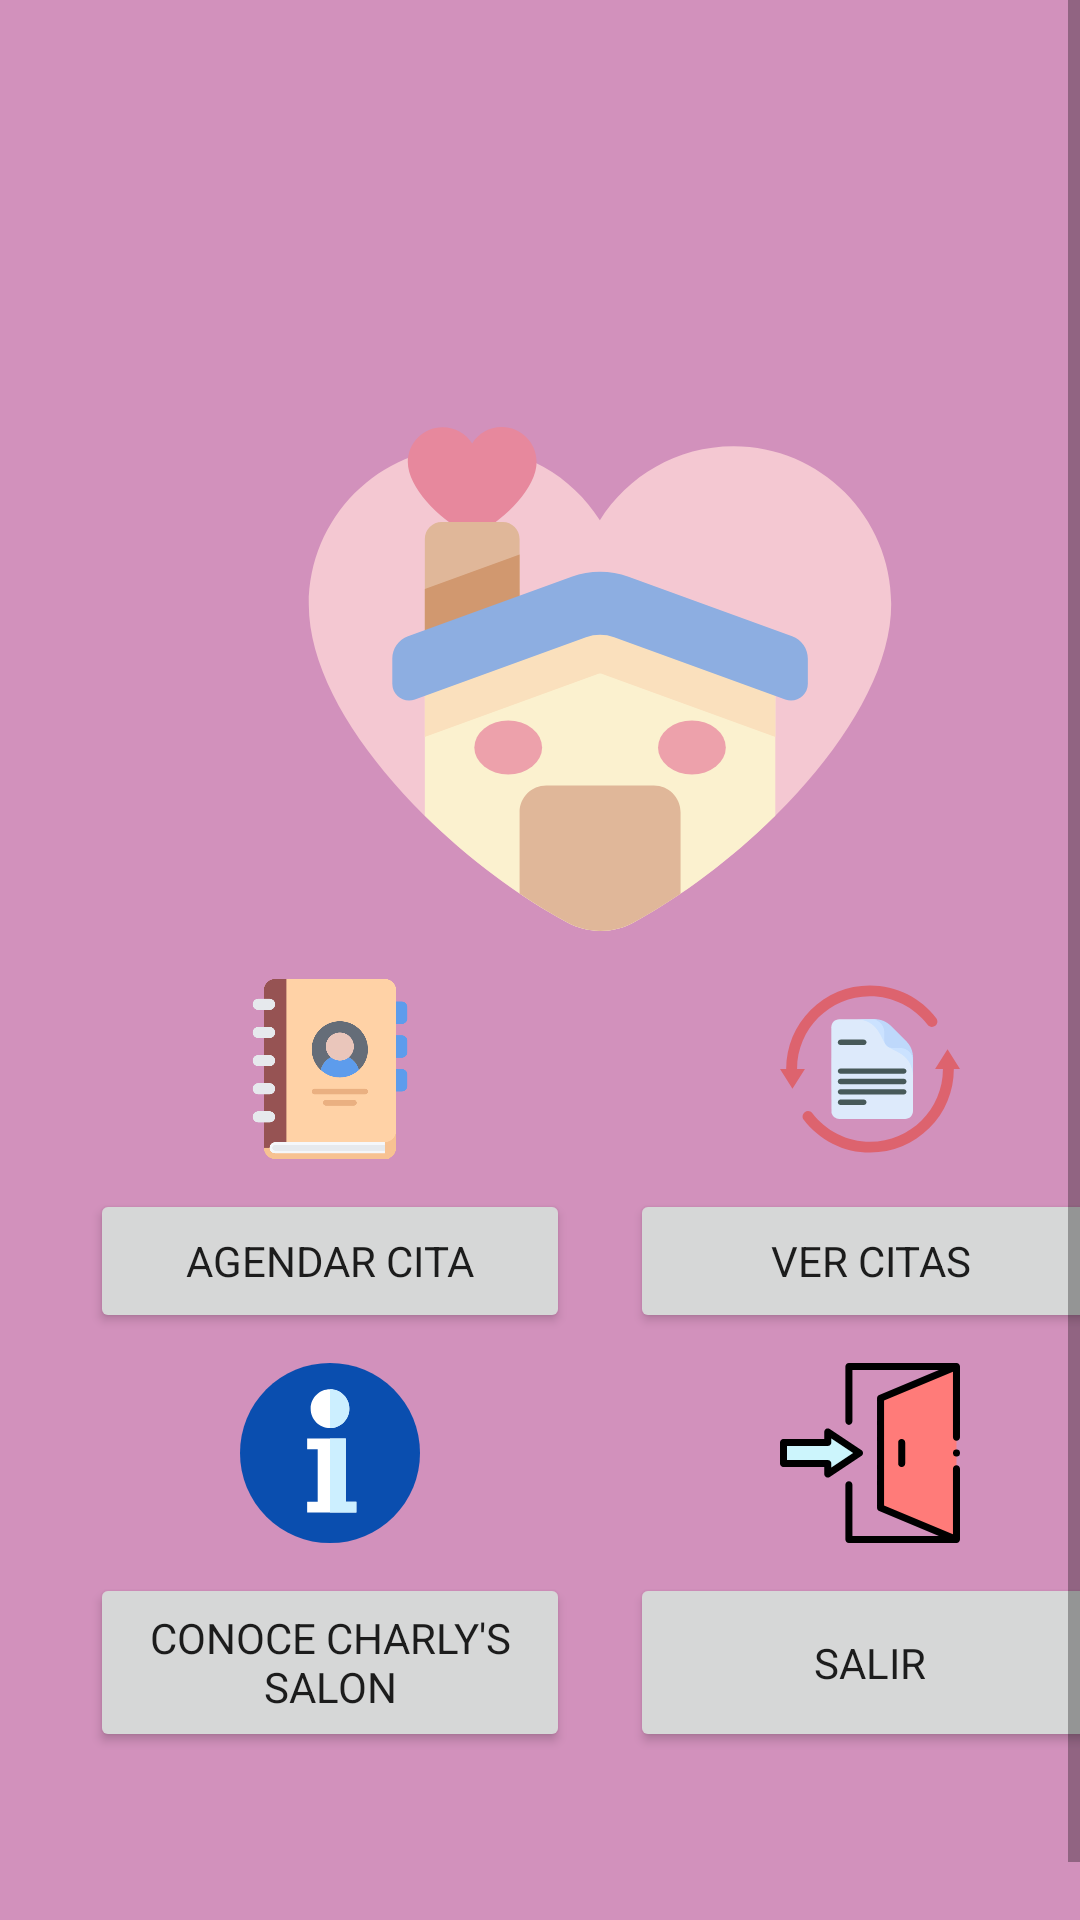

Reconstruct the res/layout file that produces this screen, plus the resources it refers to.
<!-- AndroidManifest.xml: application theme Theme.Pastel -->
<!-- res/layout/activity_principal_menu.xml -->
<?xml version="1.0" encoding="utf-8"?>
<androidx.constraintlayout.widget.ConstraintLayout xmlns:android="http://schemas.android.com/apk/res/android"
    xmlns:app="http://schemas.android.com/apk/res-auto"
    xmlns:tools="http://schemas.android.com/tools"
    android:layout_width="match_parent"
    android:layout_height="match_parent"
    android:background="@color/pastel_violet"
    tools:context=".PrincipalMenu">

    <ScrollView
        android:fillViewport="true"
        android:layout_width="match_parent"
        android:layout_height="match_parent"
        app:layout_constraintBottom_toBottomOf="parent"
        app:layout_constraintEnd_toEndOf="parent"
        app:layout_constraintStart_toStartOf="parent"
        app:layout_constraintTop_toTopOf="parent">

        <LinearLayout
            style="@style/linear_layout_vertical"
            android:layout_width="match_parent"
            android:layout_height="wrap_content"
            android:orientation="vertical">

            <TextView
                android:id="@+id/textViewName"
                android:layout_width="match_parent"
                android:layout_height="wrap_content"
                android:textAlignment="center"
                android:textSize="30sp" />

            <ImageView
                android:layout_width="match_parent"
                android:layout_height="wrap_content"
                android:contentDescription="@string/home"
                app:srcCompat="@drawable/ic_home" />

            <LinearLayout
                android:layout_width="match_parent"
                android:layout_height="wrap_content"
                android:orientation="horizontal">

                <ImageView
                    android:layout_width="match_parent"
                    android:layout_height="60dp"
                    android:layout_weight="1"
                    app:srcCompat="@drawable/ic_plan_date"
                    android:contentDescription="@string/schedule_date" />

                <ImageView
                    android:layout_width="match_parent"
                    android:layout_height="60dp"
                    android:layout_weight="1"
                    android:contentDescription="@string/select_date"
                    app:srcCompat="@drawable/ic_change" />
            </LinearLayout>

            <LinearLayout
                android:layout_width="match_parent"
                android:layout_height="wrap_content"
                android:orientation="horizontal">

                <Button
                    style="@style/home_button"
                    android:layout_width="match_parent"
                    android:layout_height="match_parent"
                    android:layout_weight="1"
                    android:onClick="buttonPlanDate"
                    android:text="@string/schedule_date" />

                <Button
                    style="@style/home_button"
                    android:layout_width="match_parent"
                    android:layout_height="match_parent"
                    android:layout_weight="1"
                    android:onClick="buttonCancelDate"
                    android:text="@string/select_date" />
            </LinearLayout>

            <LinearLayout
                android:layout_width="match_parent"
                android:layout_height="wrap_content"
                android:orientation="horizontal">

                <ImageView
                    android:layout_width="match_parent"
                    android:layout_height="60dp"
                    android:layout_weight="1"
                    android:contentDescription="@string/update_account"
                    app:srcCompat="@drawable/ic_info" />

                <ImageView
                    android:layout_width="match_parent"
                    android:layout_height="60dp"
                    android:layout_weight="1"
                    app:srcCompat="@drawable/ic_exit"
                    android:contentDescription="@string/exit" />
            </LinearLayout>

            <LinearLayout
                style="@style/linear_layout_horizontal"
                android:layout_width="match_parent"
                android:layout_height="wrap_content">

                <Button
                    style="@style/home_button"
                    android:layout_width="match_parent"
                    android:layout_height="match_parent"
                    android:layout_weight="1"
                    android:onClick="buttonAboutMe"
                    android:text="@string/about_me" />

                <Button
                    style="@style/home_button"
                    android:layout_width="match_parent"
                    android:layout_height="match_parent"
                    android:layout_weight="1"
                    android:onClick="buttonExit"
                    android:text="@string/exit" />
            </LinearLayout>

        </LinearLayout>
    </ScrollView>

</androidx.constraintlayout.widget.ConstraintLayout>
<!-- resources referenced by this layout -->
<resources>
  <color name="pastel_violet">#D291BC</color>
  <!-- drawable ic_info (drawable) -->
  <vector android:height="200dp" android:viewportHeight="512"
      android:viewportWidth="512" android:width="200dp" xmlns:android="http://schemas.android.com/apk/res/android">
      <path android:fillColor="#0A4EAF" android:pathData="M256,512c-68.38,0 -132.667,-26.629 -181.02,-74.98C26.629,388.667 0,324.38 0,256S26.629,123.333 74.98,74.98C123.333,26.629 187.62,0 256,0s132.667,26.629 181.02,74.98C485.371,123.333 512,187.62 512,256s-26.629,132.667 -74.98,181.02C388.667,485.371 324.38,512 256,512z"/>
      <path android:fillColor="#FFFFFF" android:pathData="M256,185c-30.327,0 -55,-24.673 -55,-55s24.673,-55 55,-55s55,24.673 55,55S286.327,185 256,185zM301,395V215H191v30h30v150h-30v30h140v-30H301z"/>
      <path android:fillColor="#CCEFFF" android:pathData="M256,185c30.327,0 55,-24.673 55,-55s-24.673,-55 -55,-55V185z"/>
      <path android:fillColor="#CCEFFF" android:pathData="M301,395l0,-180l-45,0l0,210l75,0l0,-30z"/>
  </vector>
  <string name="about_me">Conoce Charly\'s Salon</string>
  <string name="exit">Salir</string>
  <string name="home">Home</string>
  <string name="schedule_date">Agendar cita</string>
  <string name="select_date">Ver citas</string>
  <string name="update_account">Editar cuenta</string>
  <style name="home_button" parent="button">
          <item name="android:layout_margin">10dp</item>
      </style>
  <style name="linear_layout_horizontal">
          <item name="android:gravity">center</item>
          <item name="backgroundColor">@color/snow</item>
      </style>
  <style name="linear_layout_vertical">
          <item name="android:layout_margin">20dp</item>
          <item name="android:gravity">center</item>
      </style>
  <style name="Theme.Pastel" parent="Theme.MaterialComponents.Light">
          
          <item name="colorPrimary">@color/snow</item>
          <item name="colorPrimaryVariant">@color/lavender_purple</item>
          <item name="colorOnPrimary">@color/cyber_grape</item>
          
          <item name="colorSecondary">@color/cyber_grape</item>
          <item name="colorSecondaryVariant">@color/cyber_grape</item>
          <item name="colorOnSecondary">@color/cyber_grape</item>
          
          <item name="android:statusBarColor" tools:targetApi="l">?attr/colorPrimaryVariant</item>
          
          <item name="fontFamily">@font/roboto</item>
          <item name="android:textViewStyle">@style/textView</item>
          <item name="editTextStyle">@style/editText</item>
      </style>
  <style name="button">
          <item name="cornerRadius">20dp</item>
      </style>
  <color name="snow">#FEF5FA</color>
  <color name="lavender_purple">#957DAD</color>
  <color name="cyber_grape">#57466D</color>
  <style name="textView" parent="Widget.AppCompat.TextView">
          <item name="android:textColor">@color/snow</item>
          <item name="android:textSize">18sp</item>
      </style>
  <style name="editText" parent="android:Widget.EditText">
          <item name="android:textColor">@color/snow</item>
          <item name="android:textColorHint">@color/snow</item>
          <item name="backgroundTint">@color/snow</item>
      </style>
</resources>
